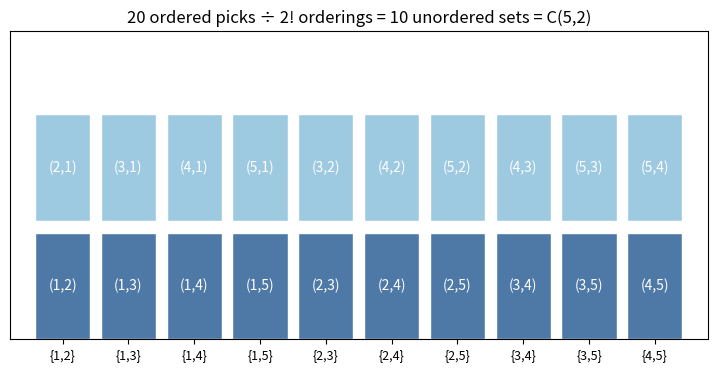
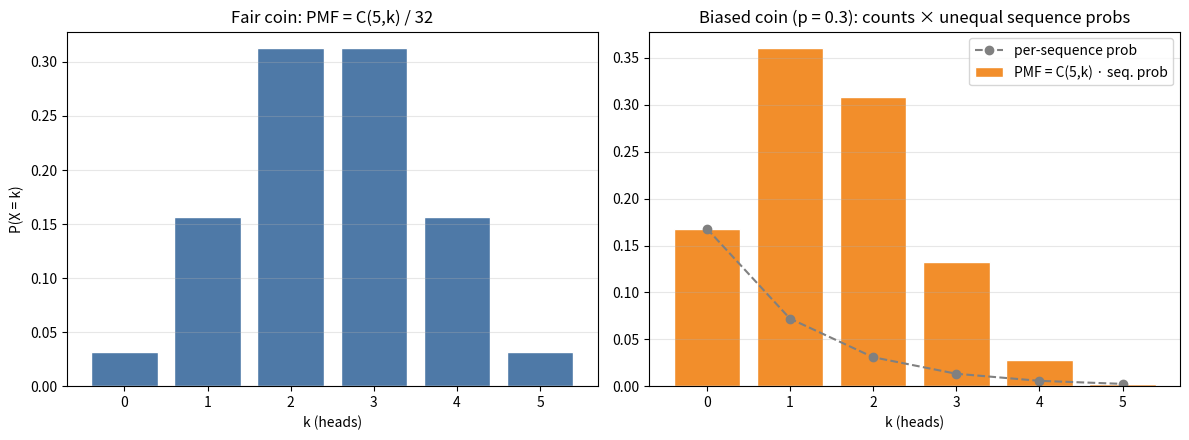

These figures' Python source, in order:
import numpy as np
import matplotlib.pyplot as plt
from math import comb, factorial, perm

rng = np.random.default_rng(seed=42)


n, k = 5, 2

ordered = perm(n, k)                  # n * (n-1) * ... * (n-k+1)
orderings_per_set = factorial(k)      # k!
unordered = ordered // orderings_per_set

print(f"Ordered selections of {k} out of {n}:  {ordered}")
print(f"Orderings of each set (k!):         {orderings_per_set}")
print(f"Unordered sets = {ordered}/{orderings_per_set} = {unordered}  "
      f"(comb({n},{k}) = {comb(n, k)})")
print(f"Factorial identity: 5!/(2!·3!) = "
      f"{factorial(5) // (factorial(2) * factorial(3))}")
print(f"Choosing nothing: comb(5, 0) = {comb(5, 0)}   (0! = {factorial(0)})")


from itertools import permutations

orderings = list(permutations([1, 2, 3, 4]))
print(f"Orderings of {{1,2,3,4}}: {len(orderings)} = 4! = {factorial(4)}")
print("First five:", orderings[:5])


p = 0.3
print("k   per-sequence prob   x  #orderings  =  P(X=k)")
total = 0.0
for k in range(6):
    seq_prob = p ** k * (1 - p) ** (5 - k)
    pk = comb(5, k) * seq_prob
    total += pk
    print(f"{k}      {seq_prob:.5f}          x  {comb(5, k):>2}          {pk:.5f}")
print(f"Sum: {total:.4f}")


n_runs = 200_000
heads = (rng.random((n_runs, 5)) < 0.3).sum(axis=1)

print("k   simulated   formula")
for k in range(6):
    formula = comb(5, k) * 0.3 ** k * 0.7 ** (5 - k)
    print(f"{k}     {(heads == k).mean():.4f}     {formula:.4f}")


from itertools import permutations as perms

fig, ax = plt.subplots(figsize=(9, 4))

pairs = {}
for a, b in perms(range(1, 6), 2):
    key = tuple(sorted((a, b)))
    pairs.setdefault(key, []).append((a, b))

for i, (key, ordered_versions) in enumerate(sorted(pairs.items())):
    for j, (a, b) in enumerate(ordered_versions):
        ax.add_patch(plt.Rectangle((i - 0.42, j), 0.84, 0.9,
                                   facecolor="#4e79a7" if j == 0 else "#9ecae1",
                                   edgecolor="white"))
        ax.text(i, j + 0.45, f"({a},{b})", ha="center", va="center",
                color="white", fontsize=10)

ax.set_xlim(-0.8, 9.8)
ax.set_ylim(0, 2.6)
ax.set_xticks(range(10))
ax.set_xticklabels(["{%d,%d}" % k for k in sorted(pairs)], fontsize=9)
ax.set_yticks([])
ax.set_title("20 ordered picks ÷ 2! orderings = 10 unordered sets = C(5,2)")
plt.show()


ks = np.arange(6)
counts = np.array([comb(5, k) for k in ks])

fig, axes = plt.subplots(1, 2, figsize=(12, 4.5))

axes[0].bar(ks, counts / 32, color="#4e79a7", edgecolor="white")
axes[0].set_title("Fair coin: PMF = C(5,k) / 32")
axes[0].set_xlabel("k (heads)")
axes[0].set_ylabel("P(X = k)")

seq_prob = 0.3 ** ks * 0.7 ** (5 - ks)
axes[1].bar(ks, counts * seq_prob, color="#f28e2b", edgecolor="white",
            label="PMF = C(5,k) · seq. prob")
axes[1].plot(ks, seq_prob, "o--", color="gray", label="per-sequence prob")
axes[1].set_title("Biased coin (p = 0.3): counts × unequal sequence probs")
axes[1].set_xlabel("k (heads)")
axes[1].legend()

for ax in axes:
    ax.grid(True, alpha=0.3, axis="y")
    ax.set_xticks(ks)
plt.tight_layout()
plt.show()


# Exercise 1
print(f"1.  Committee: comb(10,3) = {comb(10, 3)}; "
      f"roles: perm(10,3) = {perm(10, 3)}")

# Exercise 2
print("2.  Formula: n!/(n! 0!) = 1. Counting: taking everything is one single way.")

# Exercise 3
tickets = comb(49, 6)
print(f"3.  comb(49,6) = {tickets:,} tickets -> P(win) = {1/tickets:.2e}")

# Exercise 4
pmf_03 = [comb(5, k) * 0.3**k * 0.7**(5-k) for k in range(6)]
pmf_07 = [comb(5, k) * 0.7**k * 0.3**(5-k) for k in range(6)]
print(f"4.  p=0.3: argmax k = {int(np.argmax(pmf_03))}; "
      f"p=0.7: argmax k = {int(np.argmax(pmf_07))} — the peak mirrors.")

# Exercise 5
for n in [3, 5, 8, 12]:
    total = sum(comb(n, k) for k in range(n + 1))
    print(f"5.  n={n}: sum of C(n,k) = {total} = 2^{n} = {2**n}")
print("    Left: sequences grouped by number of heads. "
      "Right: all length-n H/T sequences. Same set, counted two ways.")
